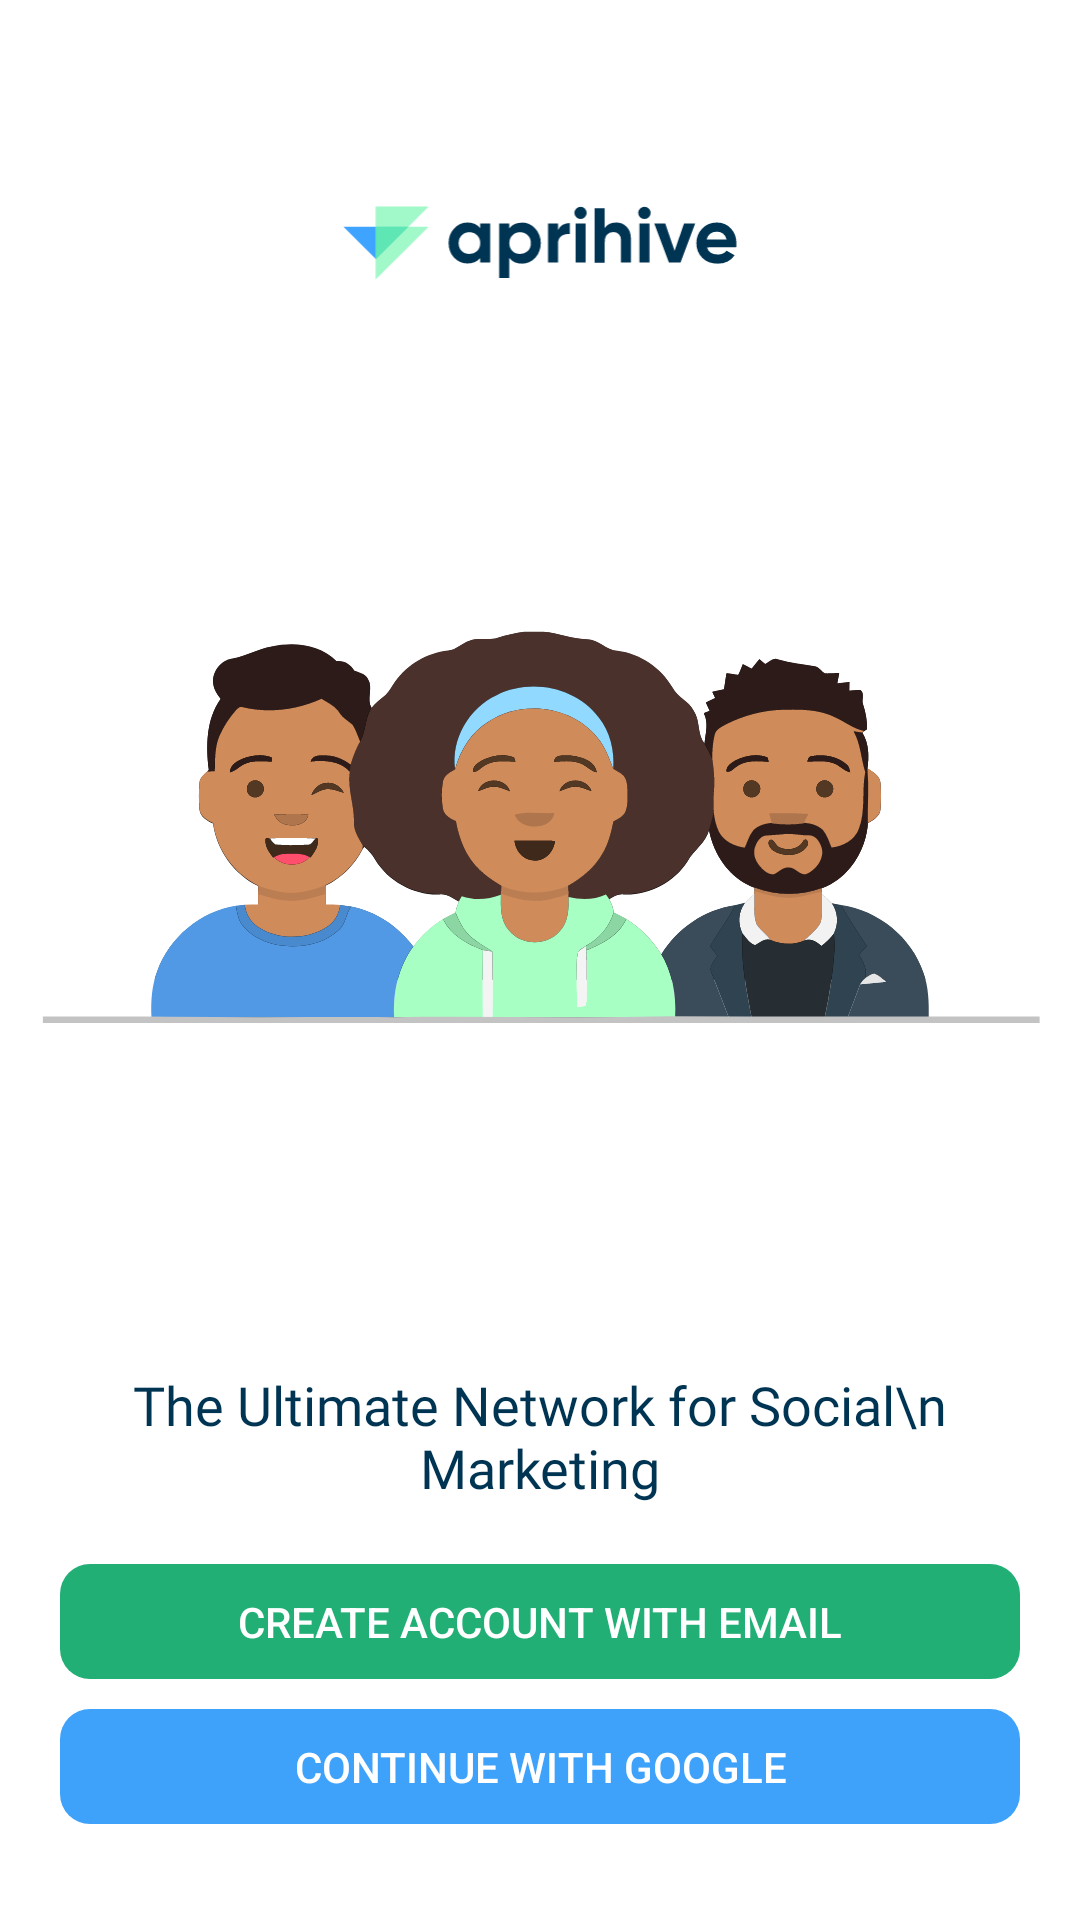

Write the Android layout XML for this screen, with the resource values it uses.
<!-- AndroidManifest.xml: activity theme SplashTheme -->
<!-- res/layout/activity_main.xml -->
<?xml version="1.0" encoding="utf-8"?>
<androidx.core.widget.NestedScrollView xmlns:android="http://schemas.android.com/apk/res/android"
    xmlns:app="http://schemas.android.com/apk/res-auto"
    xmlns:tools="http://schemas.android.com/tools"
    android:layout_width="match_parent"
    android:layout_height="match_parent"
    android:background="@color/bg_color"
    android:fitsSystemWindows="true"
    android:fillViewport="true"
    tools:context="com.aprihive.MainActivity">

    <LinearLayout
        android:layout_width="match_parent"
        android:layout_height="match_parent">

        <androidx.constraintlayout.widget.ConstraintLayout
            android:id="@+id/page"
            android:layout_width="match_parent"
            android:layout_height="match_parent">


            <androidx.appcompat.widget.Toolbar
                android:id="@+id/toolbar"
                android:layout_width="match_parent"
                android:layout_height="?actionBarSize"
                app:layout_constraintEnd_toEndOf="parent"
                app:layout_constraintStart_toStartOf="parent"
                app:layout_constraintTop_toTopOf="parent" />

            <ImageView
                android:id="@+id/imageView2"
                android:layout_width="match_parent"
                android:layout_height="30dp"
                android:layout_marginTop="10dp"
                app:layout_constraintEnd_toEndOf="parent"
                app:layout_constraintStart_toStartOf="parent"
                app:layout_constraintTop_toBottomOf="@+id/toolbar"
                app:srcCompat="@drawable/brand_logo" />

            <ImageView
                android:id="@+id/imageView3"
                android:layout_width="match_parent"
                android:layout_height="0dp"
                android:src="@drawable/vg_all_people"
                app:layout_constraintDimensionRatio="1:1"
                app:layout_constraintEnd_toEndOf="parent"
                app:layout_constraintStart_toStartOf="parent"
                app:layout_constraintTop_toBottomOf="@+id/imageView2" />

            <TextView
                android:id="@+id/textView2"
                android:layout_width="match_parent"
                android:layout_height="wrap_content"
                android:fontFamily="@font/gilroy_bold"
                android:gravity="center"
                android:paddingHorizontal="20dp"
                android:text="The Ultimate Network for Social\n Marketing"
                android:textColor="@color/logo_text_color"
                android:textSize="18sp"
                app:layout_constraintEnd_toEndOf="parent"
                app:layout_constraintStart_toStartOf="parent"
                app:layout_constraintTop_toBottomOf="@+id/imageView3" />

            <TextView
                android:id="@+id/create"
                style="@style/TextAppearance.AppCompat.Widget.Button.Borderless.Colored"
                android:layout_width="match_parent"
                android:layout_height="0dp"
                android:layout_marginHorizontal="20dp"
                android:layout_marginTop="20dp"
                android:background="@drawable/green_button"
                android:elevation="0dp"
                android:gravity="center"
                android:text="Create Account with Email"
                android:textColor="@color/white_color"
                app:layout_constraintDimensionRatio="1:0.12"
                app:layout_constraintEnd_toEndOf="parent"
                app:layout_constraintStart_toStartOf="parent"
                app:layout_constraintTop_toBottomOf="@+id/textView2" />

            <TextView
                android:id="@+id/googleBtn"
                style="@style/TextAppearance.AppCompat.Widget.Button.Borderless.Colored"
                android:layout_width="match_parent"
                android:layout_height="0dp"
                android:layout_marginHorizontal="20dp"
                android:layout_marginTop="10dp"
                android:background="@drawable/blue_button"
                android:elevation="0dp"
                android:gravity="center"
                android:text="Continue with Google"
                android:textColor="@color/white_color"
                app:layout_constraintDimensionRatio="1:0.12"
                app:layout_constraintEnd_toEndOf="parent"
                app:layout_constraintStart_toStartOf="parent"
                app:layout_constraintTop_toBottomOf="@+id/create" />

            <TextView
                android:id="@+id/loginBtn"
                android:layout_width="match_parent"
                android:layout_height="wrap_content"
                android:layout_marginTop="20dp"
                android:fontFamily="@font/gilroy_medium"
                android:gravity="center"
                android:paddingHorizontal="20dp"
                android:paddingVertical="10dp"
                android:text="Already have an account?"
                android:textColor="@color/grey_color_100"

                app:layout_constraintEnd_toEndOf="parent"
                app:layout_constraintStart_toStartOf="parent"
                app:layout_constraintTop_toBottomOf="@+id/googleBtn" />

            <androidx.constraintlayout.widget.ConstraintLayout
                android:id="@+id/progressTab"
                android:visibility="gone"
                android:layout_width="match_parent"
                android:layout_height="match_parent"
                android:background="#CC000000"
                android:clickable="true"
                app:layout_constraintBottom_toBottomOf="parent"
                app:layout_constraintEnd_toEndOf="parent"
                app:layout_constraintStart_toStartOf="parent"
                app:layout_constraintTop_toTopOf="parent"
                android:focusable="true">

                <ProgressBar
                    android:layout_width="50dp"
                    android:layout_height="0dp"
                    app:layout_constraintBottom_toBottomOf="parent"
                    app:layout_constraintEnd_toEndOf="parent"
                    app:layout_constraintStart_toStartOf="parent"
                    app:layout_constraintTop_toTopOf="parent" />

            </androidx.constraintlayout.widget.ConstraintLayout>




        </androidx.constraintlayout.widget.ConstraintLayout>



    </LinearLayout>


</androidx.core.widget.NestedScrollView>
<!-- resources referenced by this layout -->
<resources>
  <color name="bg_color">#fff</color>
  <color name="grey_color_100">#808080</color>
  <color name="logo_text_color">#003453</color>
  <color name="white_color">#fff</color>
  <!-- drawable blue_button (drawable) -->
  <?xml version="1.0" encoding="utf-8"?>
  <shape xmlns:android="http://schemas.android.com/apk/res/android">
  
      <solid
          android:color="@color/color_theme_blue"/>
  
      <corners
          android:radius="10dp"/>
  
  </shape>
  <!-- drawable brand_logo: vector/xml drawable (drawable, 2179 chars, omitted) -->
  <!-- drawable green_button (drawable) -->
  <?xml version="1.0" encoding="utf-8"?>
  <shape xmlns:android="http://schemas.android.com/apk/res/android">
  
      <solid
          android:color="@color/color_theme_green_300"/>
  
      <corners
          android:radius="10dp"/>
  
  </shape>
  <!-- drawable vg_all_people: vector/xml drawable (drawable, 44904 chars, omitted) -->
  <style name="SplashTheme" parent="Theme.MaterialComponents.Light.NoActionBar">
          <item name="android:windowBackground">@drawable/splash</item>
          <item name="colorPrimary">@color/color_theme_blue_500</item>
          <item name="colorPrimaryDark">@color/color_theme_blue_500</item>
          <item name="colorAccent">@color/color_theme_blue_500</item>
          <item name="android:statusBarColor">@color/color_theme_blue_500</item>
      </style>
  <color name="color_theme_blue">#3ea2fa</color>
  <color name="color_theme_green_300">#22AF76</color>
  <!-- drawable splash (drawable) -->
  <?xml version="1.0" encoding="utf-8"?>
  <layer-list xmlns:android="http://schemas.android.com/apk/res/android">
      <item
          android:drawable="@drawable/splash_bg"/>
      <item
          android:drawable="@drawable/brand_logo_white"
          android:gravity='center'/>
  
  </layer-list>
  <color name="color_theme_blue_500">#0f2233</color>
  <!-- drawable splash_bg (drawable) -->
  <?xml version="1.0" encoding="utf-8"?>
  <shape xmlns:android="http://schemas.android.com/apk/res/android"
      android:shape="rectangle" >
      <gradient
          android:type="linear"
          android:angle="135"
          android:startColor="@color/color_theme_blue_500"
          android:endColor="@color/color_theme_blue_500" />
  
  </shape>
  <!-- drawable brand_logo_white: vector/xml drawable (drawable-v24, 2176 chars, omitted) -->
</resources>
